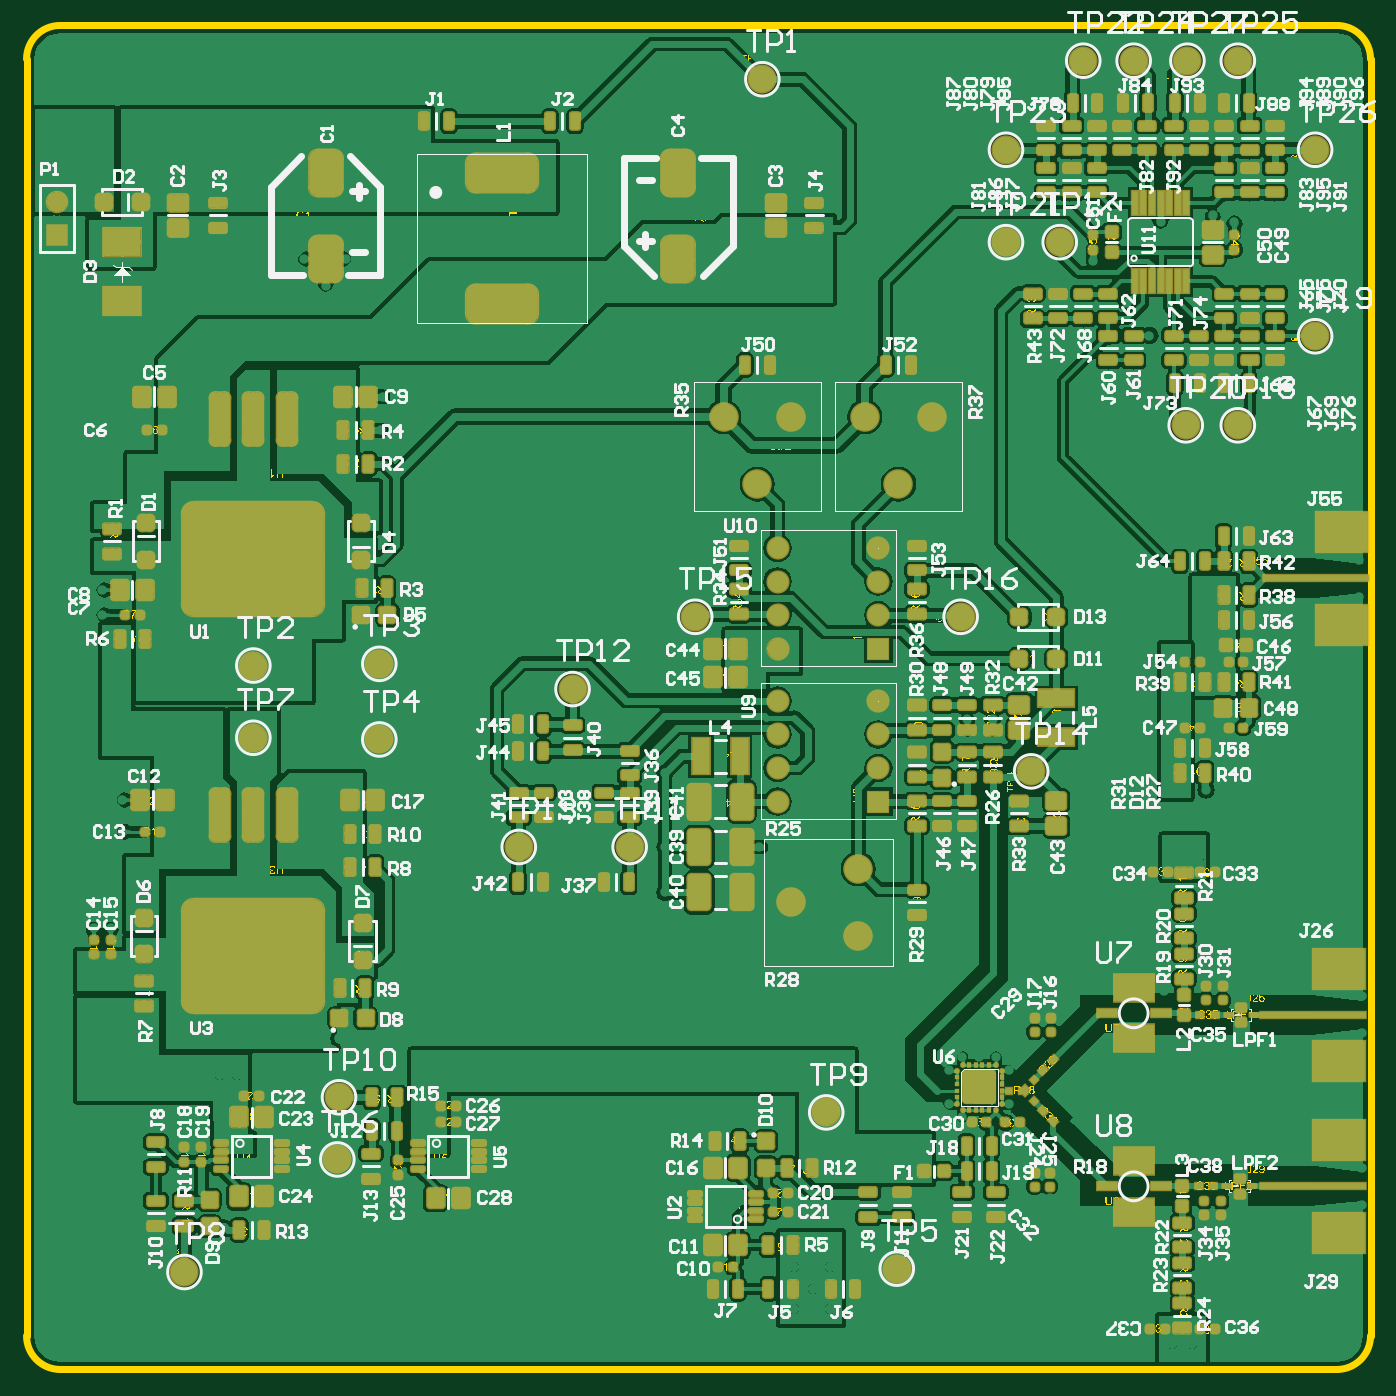
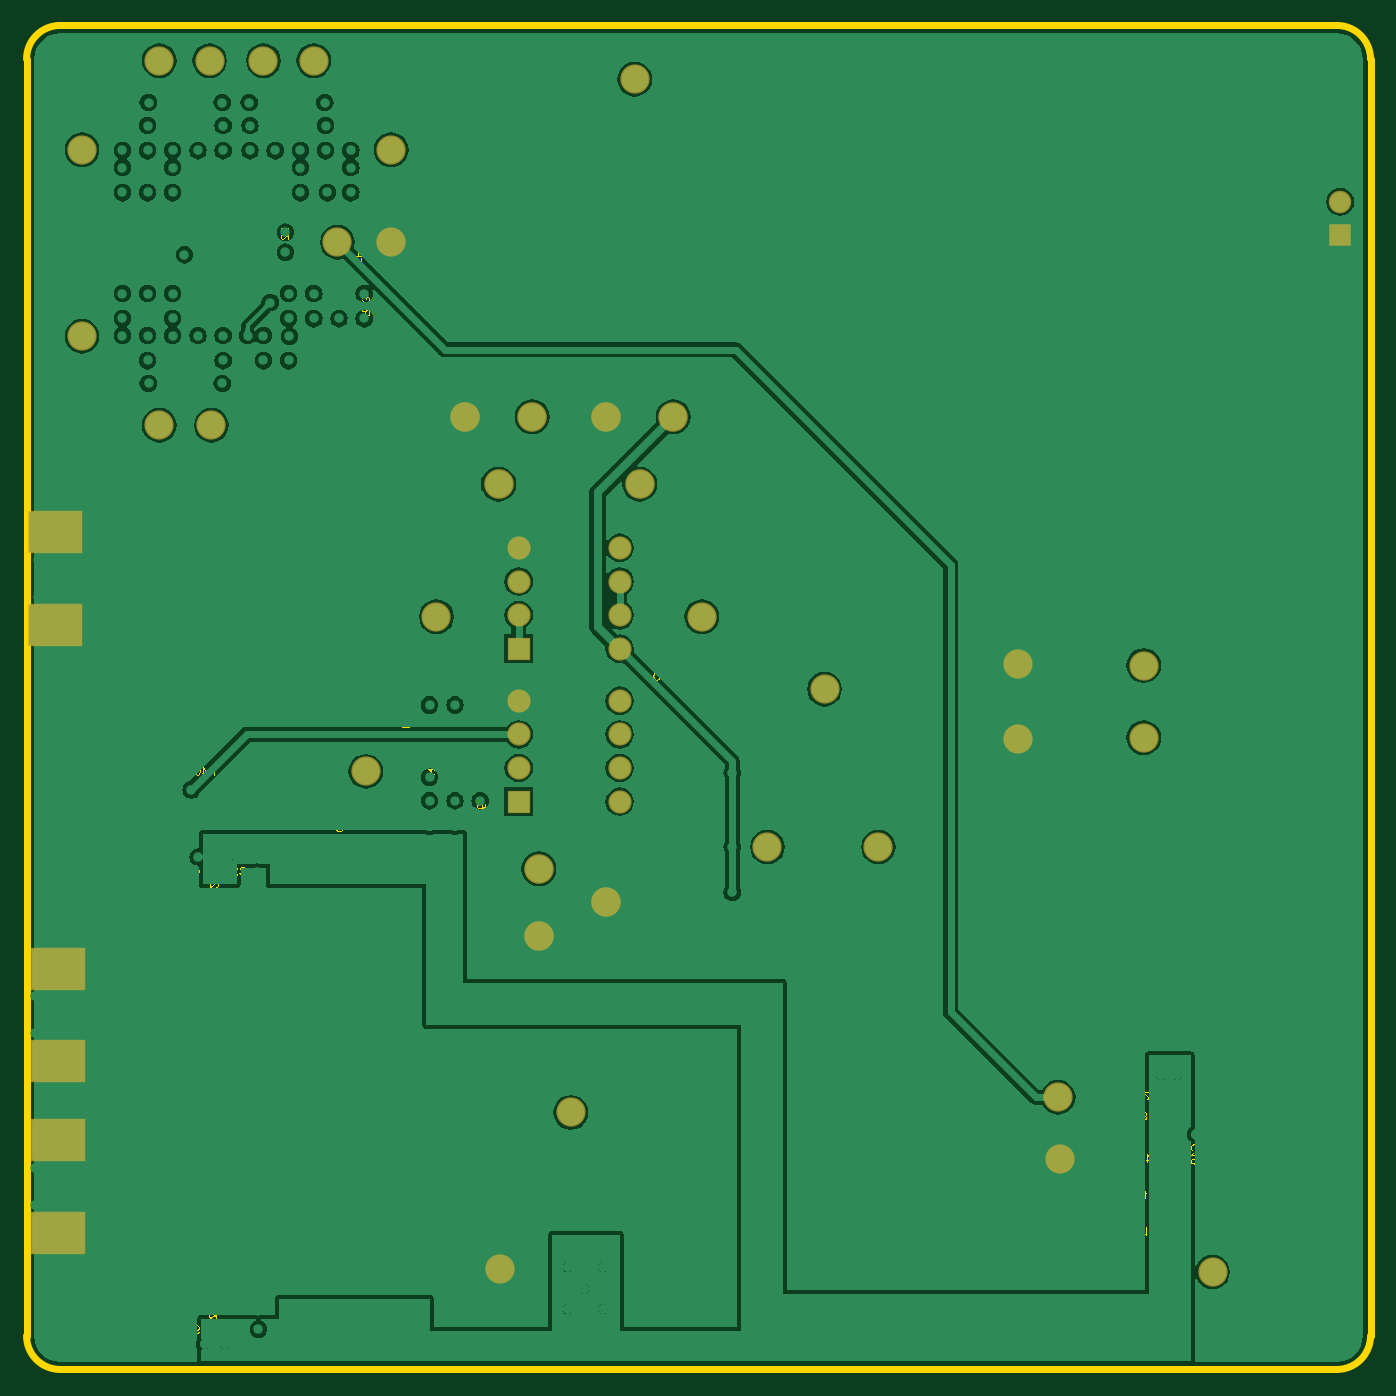
Circuit board: 11 layer files. Board 91.2 x 96.7 mm.
- drill: VCO.DRL (5935 bytes)
- bottom_copper: VCO.GBL (74449 bytes)
- bottom_silk: VCO.GBO (24723 bytes)
- paste: VCO.GBP (24826 bytes)
- bottom_mask: VCO.GBS (25853 bytes)
- outline: VCO.GKO (25149 bytes)
- outline: VCO.GM1 (974615 bytes)
- top_copper: VCO.GTL (170584 bytes)
- top_silk: VCO.GTO (88757 bytes)
- paste: VCO.GTP (18761 bytes)
- top_mask: VCO.GTS (34269 bytes)

=== drill: VCO.DRL (5935 bytes, source withheld) ===
=== bottom_copper: VCO.GBL (74449 bytes, source omitted) ===
=== bottom_silk: VCO.GBO (24723 bytes, source withheld) ===
=== paste: VCO.GBP (24826 bytes, source withheld) ===
=== bottom_mask: VCO.GBS (25853 bytes, source withheld) ===
=== outline: VCO.GKO (25149 bytes, source withheld) ===
=== outline: VCO.GM1 (974615 bytes, source omitted) ===
=== top_copper: VCO.GTL (170584 bytes, source omitted) ===
=== top_silk: VCO.GTO (88757 bytes, source omitted) ===
=== paste: VCO.GTP (18761 bytes, source withheld) ===
=== top_mask: VCO.GTS (34269 bytes, source withheld) ===
